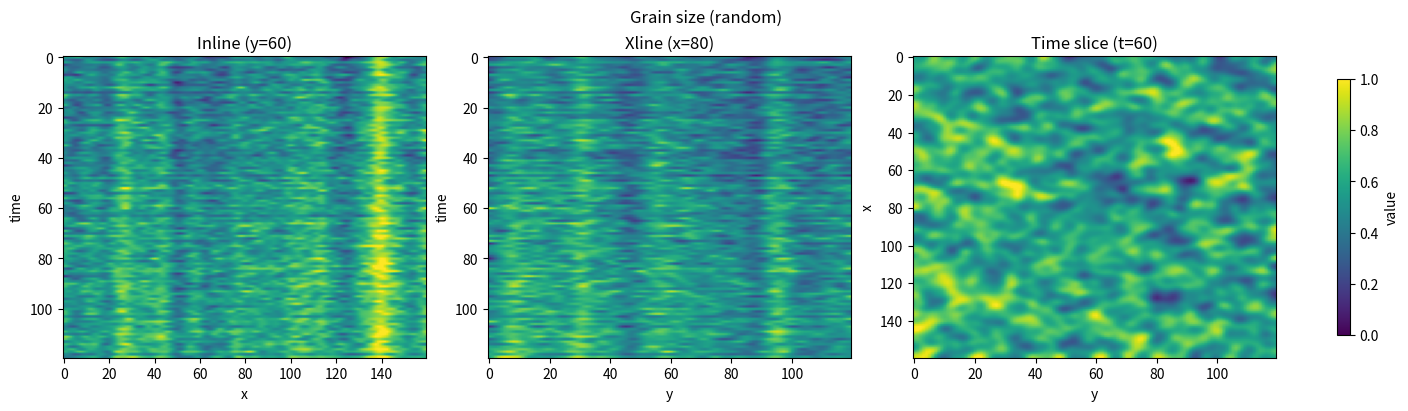
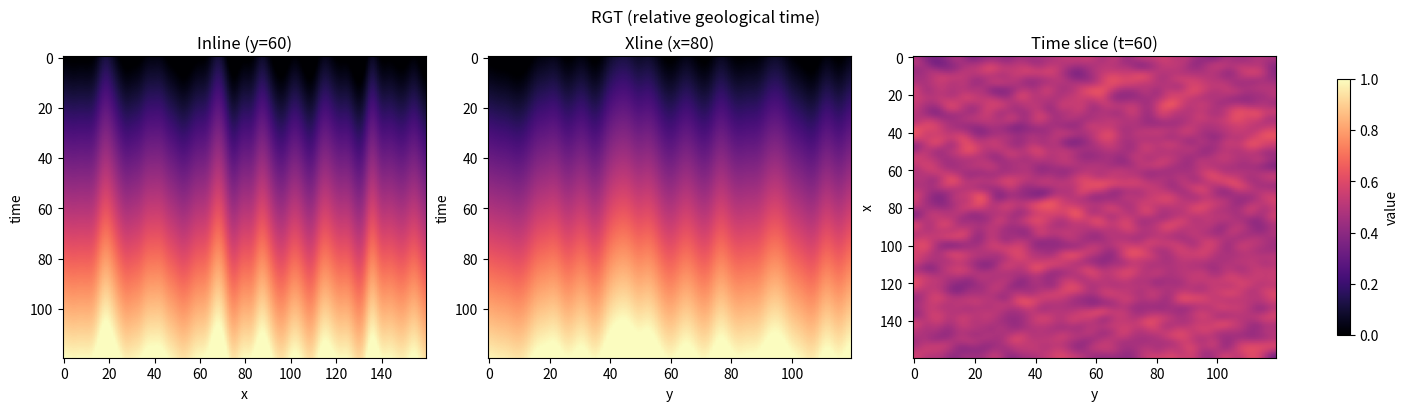

Recreate these plots in Python, in order.
from __future__ import annotations

"""Random 3D carbonate model (grain size + RGT).

This script makes two 3D volumes:
- Grain size: random but smooth, like patchy facies.
- RGT (relative geological time): values from 0 (old) to 1 (young).

It also plots 3 slices for each volume:
- Inline (y fixed)
- Xline (x fixed)
- Time slice (t fixed)

How to run
- Install the python port: `python3 -m pip install -e /workspace/python`
- Install matplotlib: `python3 -m pip install matplotlib`
- Run: `python3 -m examples.random_3d_carbonate`

Units
- This is synthetic. Axes are sample indices, not meters.
"""

import argparse
import sys
from pathlib import Path
from dataclasses import dataclass

import numpy as np


@dataclass(frozen=True, slots=True)
class Volume3D:
    """A small container for a 3D volume."""

    data: np.ndarray  # (t, x, y)
    name: str
    cmap: str
    vmin: float | None = None
    vmax: float | None = None


def _smooth2d(a: np.ndarray, passes: int = 6) -> np.ndarray:
    """Simple smoothing without extra dependencies.

    This is a few rounds of a 3x3 weighted average.
    """

    if a.ndim != 2:
        raise ValueError("_smooth2d expects a 2D array")

    out = a.astype(np.float64, copy=True)
    for _ in range(int(passes)):
        # pad with edge values
        p = np.pad(out, pad_width=1, mode="edge")
        # weighted average (center weight 4)
        out = (
            p[1:-1, 1:-1] * 4.0
            + p[:-2, 1:-1]
            + p[2:, 1:-1]
            + p[1:-1, :-2]
            + p[1:-1, 2:]
            + p[:-2, :-2]
            + p[:-2, 2:]
            + p[2:, :-2]
            + p[2:, 2:]
        ) / 12.0
    return out


def make_grain_size_volume(
    *,
    nt: int,
    nx: int,
    ny: int,
    seed: int = 0,
) -> Volume3D:
    """Make a random 3D grain-size volume.

    Output
    - data: float64 array shaped (t, x, y)
    - values: 0..1 (coarser to finer, or vice versa)
    """

    rng = np.random.default_rng(seed)

    # build a time-varying spatial field
    vol = np.empty((nt, nx, ny), dtype=np.float64)

    base = rng.normal(size=(nx, ny)).astype(np.float64)
    base = _smooth2d(base, passes=10)
    base = (base - base.min()) / (base.max() - base.min() + 1e-12)

    for t in range(nt):
        layer = 0.65 * base + 0.35 * rng.normal(size=(nx, ny))
        layer = _smooth2d(layer, passes=6)
        layer = (layer - layer.min()) / (layer.max() - layer.min() + 1e-12)

        # add a gentle trend (like shallowing upward)
        trend = 0.15 * (t / max(1, nt - 1))
        vol[t] = np.clip(layer + trend, 0.0, 1.0)

    return Volume3D(data=vol, name="Grain size (random)", cmap="viridis", vmin=0.0, vmax=1.0)


def make_rgt_volume(
    *,
    nt: int,
    nx: int,
    ny: int,
    seed: int = 1,
) -> Volume3D:
    """Make a synthetic RGT (relative geological time) volume.

    RGT should be monotonic with time, but can be warped laterally.
    Values are 0..1.
    """

    rng = np.random.default_rng(seed)

    # Lateral time warp field (seconds-like, but in samples)
    warp = rng.normal(size=(nx, ny)).astype(np.float64)
    warp = _smooth2d(warp, passes=12)
    warp = warp / (np.max(np.abs(warp)) + 1e-12)
    warp *= 0.15 * (nt - 1)  # warp up to ~15% of total time range

    rgt = np.empty((nt, nx, ny), dtype=np.float64)
    for t in range(nt):
        # base is linear time
        base = float(t)
        # apply warp and normalize
        v = (base + warp) / max(1.0, float(nt - 1))
        rgt[t] = np.clip(v, 0.0, 1.0)

    # enforce monotonic increase along time axis
    rgt = np.maximum.accumulate(rgt, axis=0)

    return Volume3D(data=rgt, name="RGT (relative geological time)", cmap="magma", vmin=0.0, vmax=1.0)


def _plot_slices(
    *,
    vol: Volume3D,
    x_idx: int,
    y_idx: int,
    t_idx: int,
    out_png: Path | None,
) -> None:
    """Plot inline, xline, and time slice for a volume."""

    try:
        import matplotlib.pyplot as plt
        import matplotlib
    except ModuleNotFoundError:
        print("matplotlib is not installed. Run: python3 -m pip install matplotlib", file=sys.stderr)
        raise

    data = vol.data
    nt, nx, ny = data.shape

    x_idx = int(np.clip(x_idx, 0, nx - 1))
    y_idx = int(np.clip(y_idx, 0, ny - 1))
    t_idx = int(np.clip(t_idx, 0, nt - 1))

    inline = data[:, :, y_idx]  # (t, x)
    xline = data[:, x_idx, :]  # (t, y)
    tslice = data[t_idx, :, :]  # (x, y)

    fig, axes = plt.subplots(1, 3, figsize=(14, 4), constrained_layout=True)
    fig.suptitle(vol.name)

    im0 = axes[0].imshow(inline, aspect="auto", origin="upper", cmap=vol.cmap, vmin=vol.vmin, vmax=vol.vmax)
    axes[0].set_title(f"Inline (y={y_idx})")
    axes[0].set_xlabel("x")
    axes[0].set_ylabel("time")

    im1 = axes[1].imshow(xline, aspect="auto", origin="upper", cmap=vol.cmap, vmin=vol.vmin, vmax=vol.vmax)
    axes[1].set_title(f"Xline (x={x_idx})")
    axes[1].set_xlabel("y")
    axes[1].set_ylabel("time")

    im2 = axes[2].imshow(tslice, aspect="auto", origin="upper", cmap=vol.cmap, vmin=vol.vmin, vmax=vol.vmax)
    axes[2].set_title(f"Time slice (t={t_idx})")
    axes[2].set_xlabel("y")
    axes[2].set_ylabel("x")

    # one shared colorbar
    cbar = fig.colorbar(im2, ax=axes, shrink=0.85)
    cbar.set_label("value")

    backend = matplotlib.get_backend().lower()
    if out_png is not None or "agg" in backend:
        if out_png is None:
            out_png = Path(f"{vol.name.lower().replace(' ', '_')}.png")
        out_png.parent.mkdir(parents=True, exist_ok=True)
        fig.savefig(out_png, dpi=200)
        plt.close(fig)
        print(f"saved: {out_png}")
    else:
        plt.show()


def main(argv: list[str] | None = None) -> None:
    parser = argparse.ArgumentParser(description="Random 3D carbonate volume demo")
    parser.add_argument("--nt", type=int, default=120)
    parser.add_argument("--nx", type=int, default=160)
    parser.add_argument("--ny", type=int, default=120)
    parser.add_argument(
        "--outdir",
        type=Path,
        default=None,
        help="If set, save PNGs into this folder (useful on headless machines).",
    )
    args = parser.parse_args(argv)

    nt, nx, ny = int(args.nt), int(args.nx), int(args.ny)

    grain = make_grain_size_volume(nt=nt, nx=nx, ny=ny, seed=42)
    rgt = make_rgt_volume(nt=nt, nx=nx, ny=ny, seed=7)

    # pick slice indices
    x_idx = nx // 2
    y_idx = ny // 2
    t_idx = nt // 2

    outdir = args.outdir
    grain_png = None if outdir is None else outdir / "grain_size.png"
    rgt_png = None if outdir is None else outdir / "rgt.png"

    _plot_slices(vol=grain, x_idx=x_idx, y_idx=y_idx, t_idx=t_idx, out_png=grain_png)
    _plot_slices(vol=rgt, x_idx=x_idx, y_idx=y_idx, t_idx=t_idx, out_png=rgt_png)


if __name__ == "__main__":
    main()
